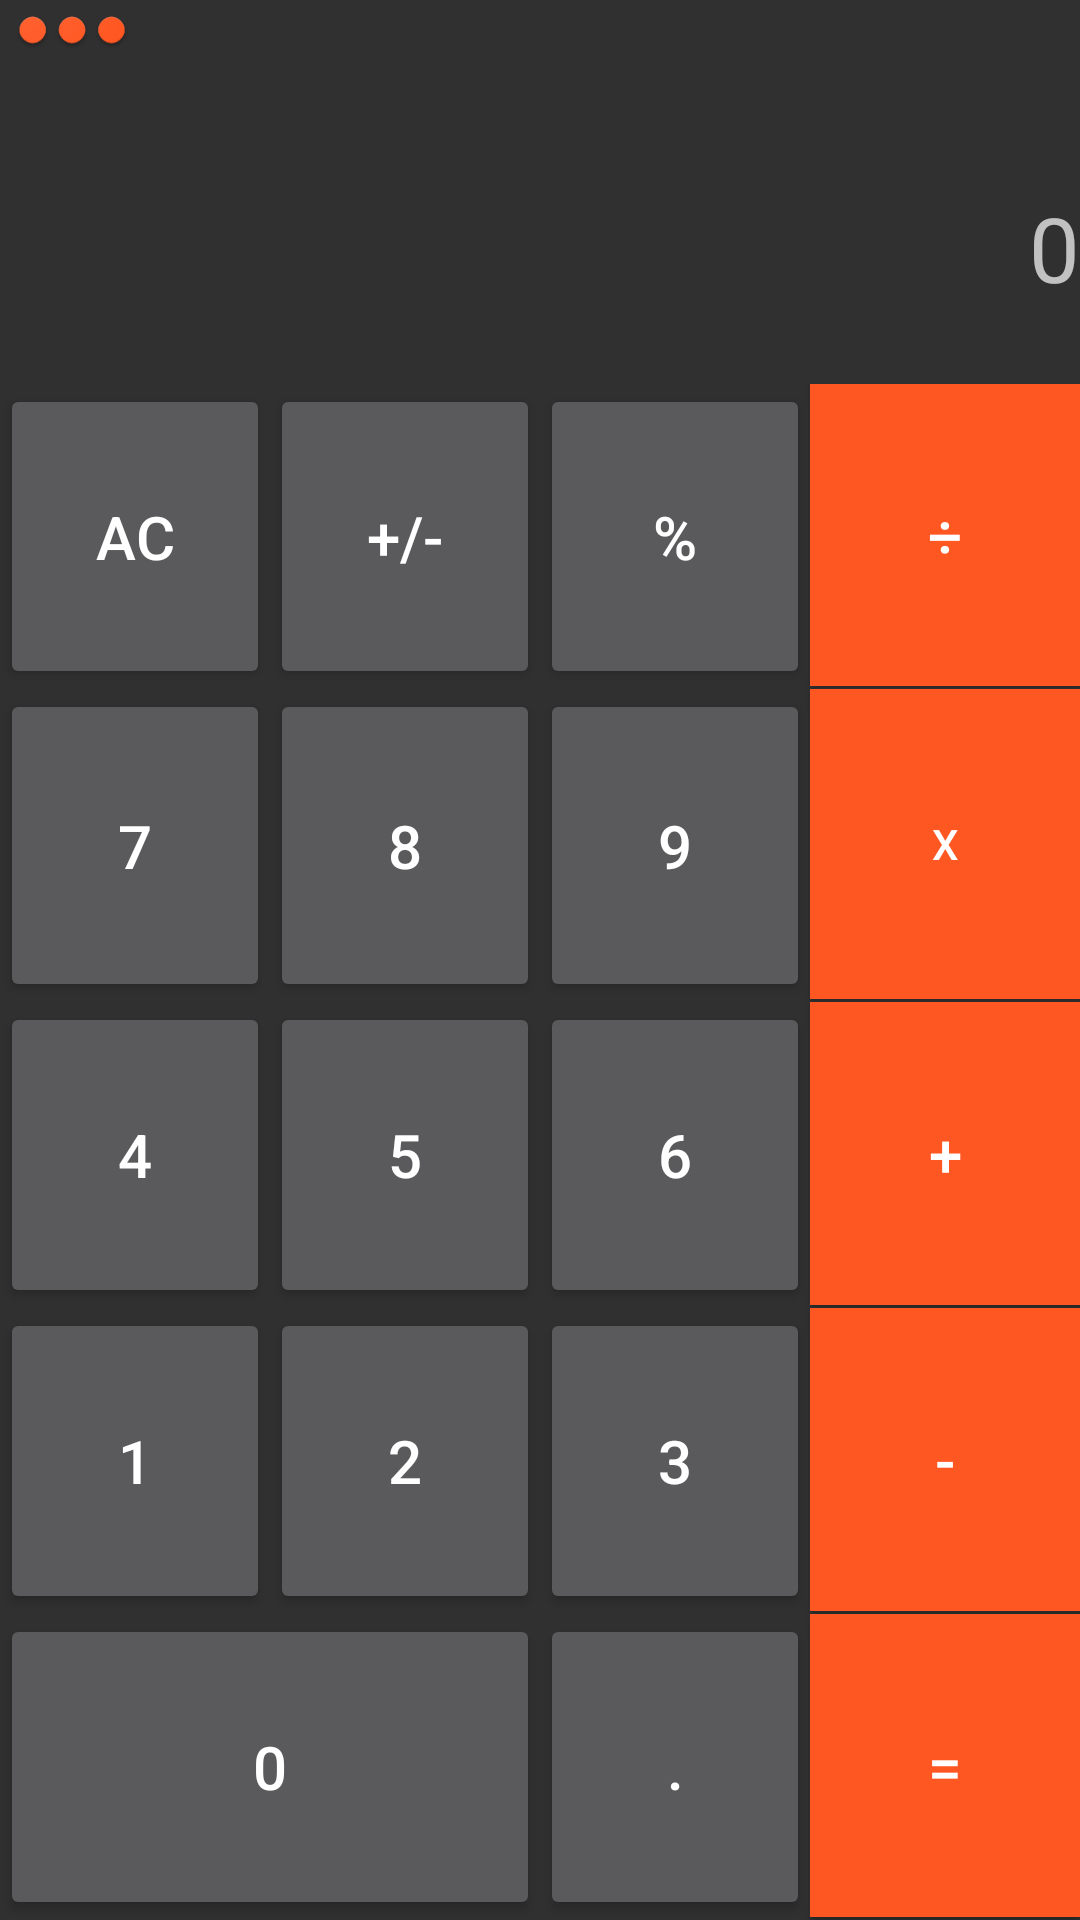

This screen was rendered from an Android layout file. Write that file and the resources it references.
<!-- AndroidManifest.xml: application theme Theme.AppCompat.NoActionBar -->
<!-- res/layout/fragment_main.xml -->
<?xml version="1.0" encoding="utf-8"?>
<LinearLayout xmlns:android="http://schemas.android.com/apk/res/android"
    xmlns:app="http://schemas.android.com/apk/res-auto"
    xmlns:tools="http://schemas.android.com/tools"
    android:layout_width="match_parent"
    android:layout_height="match_parent"
    android:orientation="vertical"
    android:weightSum="1"
    tools:context=".MainActivity">

    <LinearLayout
        android:layout_width="match_parent"
        android:layout_height="0dp"
        android:layout_weight="0.2"
        android:orientation="vertical"
        android:weightSum="1">

        <ImageButton
            android:id="@+id/imagebutton_menu"
            android:layout_width="wrap_content"
            android:layout_height="@dimen/sp_20"
            android:background="@null"
            android:onClick="onClickButton"
            android:src="@mipmap/ic_menu_deeporange" />

        <TextView
            android:id="@+id/text_result_top"
            android:layout_width="match_parent"
            android:layout_height="0dp"
            android:layout_weight="0.3"
            android:gravity="end"
            android:lines="1"
            android:textSize="@dimen/sp_20" />

        <TextView
            android:paddingTop="@dimen/dp_10"
            android:id="@+id/text_result_bottom"
            android:layout_width="match_parent"
            android:layout_height="0dp"
            android:layout_weight="0.7"
            android:gravity="end"
            android:hint="@string/button_0"
            android:lines="1"
            android:textSize="@dimen/sp_30" />
    </LinearLayout>

    <TableLayout

        android:layout_width="match_parent"
        android:layout_height="0dp"
        android:layout_weight="0.8"
        android:weightSum="5">

        <TableRow

            android:layout_width="match_parent"
            android:layout_height="0dp"
            android:layout_weight="1"
            android:weightSum="4">

            <Button
                android:id="@+id/button_ac"
                android:layout_width="0dp"
                android:layout_height="match_parent"
                android:layout_weight="1"
                android:onClick="onClickButton"
                android:text="@string/button_ac"
                android:textSize="@dimen/sp_20" />

            <Button
                android:id="@+id/button_hyphen"
                android:layout_width="0dp"
                android:layout_height="match_parent"
                android:layout_weight="1"
                android:onClick="onClickButton"
                android:text="@string/button_hyphen"
                android:textSize="@dimen/sp_20" />

            <Button
                android:id="@+id/button_percent"
                android:layout_width="0dp"
                android:layout_height="match_parent"
                android:layout_weight="1"
                android:onClick="onClickButton"
                android:text="@string/button_percent"
                android:textSize="@dimen/sp_20" />

            <Button
                android:layout_marginBottom="@dimen/dp_1"
                android:background="@color/DeepQrange_500"
                android:id="@+id/button_div"
                android:layout_width="0dp"
                android:layout_height="match_parent"
                android:layout_weight="1"
                android:onClick="onClickButton"
                android:text="@string/button_div"
                android:textSize="@dimen/sp_20" />

        </TableRow>

        <TableRow
            android:layout_width="match_parent"
            android:layout_height="0dp"
            android:layout_weight="1"
            android:weightSum="4">

            <Button
                android:id="@+id/button_7"
                android:layout_width="0dp"
                android:layout_height="match_parent"
                android:layout_weight="1"
                android:onClick="onClickButton"
                android:text="@string/button_7"
                android:textSize="@dimen/sp_20" />

            <Button
                android:id="@+id/button_8"
                android:layout_width="0dp"
                android:layout_height="match_parent"
                android:layout_weight="1"
                android:onClick="onClickButton"
                android:text="@string/button_8"
                android:textSize="@dimen/sp_20" />

            <Button
                android:id="@+id/button_9"
                android:layout_width="0dp"
                android:layout_height="match_parent"
                android:layout_weight="1"
                android:onClick="onClickButton"
                android:text="@string/button_9"
                android:textSize="@dimen/sp_20" />

            <Button
                android:layout_marginBottom="@dimen/dp_1"
                android:background="@color/DeepQrange_500"
                android:id="@+id/button_multi"
                android:layout_width="0dp"
                android:layout_height="match_parent"
                android:layout_weight="1"
                android:onClick="onClickButton"
                android:text="@string/button_mul" />
        </TableRow>

        <TableRow
            android:layout_width="match_parent"
            android:layout_height="0dp"
            android:layout_weight="1"
            android:weightSum="4">

            <Button
                android:id="@+id/button_4"
                android:layout_width="0dp"
                android:layout_height="match_parent"
                android:layout_weight="1"
                android:onClick="onClickButton"
                android:text="@string/button_4"
                android:textSize="@dimen/sp_20" />

            <Button
                android:id="@+id/button_5"
                android:layout_width="0dp"
                android:layout_height="match_parent"
                android:layout_weight="1"
                android:onClick="onClickButton"
                android:text="@string/button_5"
                android:textSize="@dimen/sp_20" />

            <Button
                android:id="@+id/button_6"
                android:layout_width="0dp"
                android:layout_height="match_parent"
                android:layout_weight="1"
                android:onClick="onClickButton"
                android:text="@string/button_6"
                android:textSize="@dimen/sp_20" />

            <Button
                android:layout_marginBottom="@dimen/dp_1"
                android:background="@color/DeepQrange_500"
                android:id="@+id/button_add"
                android:layout_width="0dp"
                android:layout_height="match_parent"
                android:layout_weight="1"
                android:onClick="onClickButton"
                android:text="@string/button_add"
                android:textSize="@dimen/sp_20" />
        </TableRow>


        <TableRow
            android:layout_width="match_parent"
            android:layout_height="0dp"
            android:layout_weight="1"
            android:weightSum="4">

            <Button
                android:id="@+id/button_1"
                android:layout_width="0dp"
                android:layout_height="match_parent"
                android:layout_weight="1"
                android:onClick="onClickButton"
                android:text="@string/button_1"
                android:textSize="@dimen/sp_20" />

            <Button
                android:id="@+id/button_2"
                android:layout_width="0dp"
                android:layout_height="match_parent"
                android:layout_weight="1"
                android:onClick="onClickButton"
                android:text="@string/button_2"
                android:textSize="@dimen/sp_20" />

            <Button
                android:id="@+id/button_3"
                android:layout_width="0dp"
                android:layout_height="match_parent"
                android:layout_weight="1"
                android:onClick="onClickButton"
                android:text="@string/button_3"
                android:textSize="@dimen/sp_20" />

            <Button
                android:layout_marginBottom="@dimen/dp_1"
                android:background="@color/DeepQrange_500"
                android:id="@+id/button_sub"
                android:layout_width="0dp"
                android:layout_height="match_parent"
                android:layout_weight="1"
                android:onClick="onClickButton"
                android:text="@string/button_sub"
                android:textSize="@dimen/sp_20" />
        </TableRow>


        <TableRow

            android:layout_width="match_parent"
            android:layout_height="0dp"
            android:layout_weight="1"
            android:weightSum="4">

            <Button
                android:id="@+id/button_0"
                android:layout_width="0dp"
                android:layout_height="match_parent"
                android:layout_weight="2"
                android:onClick="onClickButton"
                android:text="@string/button_0"
                android:textSize="@dimen/sp_20"
                tools:ignore="OnClick" />

            <Button
                android:id="@+id/button_dot"
                android:layout_width="0dp"
                android:layout_height="match_parent"
                android:layout_weight="1"
                android:onClick="onClickButton"
                android:text="@string/button_dot"
                android:textSize="@dimen/sp_20"
                tools:ignore="OnClick" />

            <Button
                android:layout_marginBottom="@dimen/dp_1"
                android:background="@color/DeepQrange_500"
                android:id="@+id/button_equal"
                android:layout_width="0dp"
                android:layout_height="match_parent"
                android:layout_weight="1"
                android:onClick="onClickButton"
                android:text="@string/button_equal"
                android:textSize="@dimen/sp_20"
                tools:ignore="OnClick" />


        </TableRow>

    </TableLayout>


</LinearLayout>
<!-- resources referenced by this layout -->
<resources>
  <color name="DeepQrange_500">#ff5722</color>
  <dimen name="dp_1">1dp</dimen>
  <dimen name="dp_10">10dp</dimen>
  <dimen name="sp_20">20sp</dimen>
  <dimen name="sp_30">30sp</dimen>
  <!-- mipmap ic_menu_deeporange: png bitmap (mipmap-hdpi, 2085 bytes) -->
  <string name="button_0">0</string>
  <string name="button_1">1</string>
  <string name="button_2">2</string>
  <string name="button_3">3</string>
  <string name="button_4">4</string>
  <string name="button_5">5</string>
  <string name="button_6">6</string>
  <string name="button_7">7</string>
  <string name="button_8">8</string>
  <string name="button_9">9</string>
  <string name="button_ac">AC</string>
  <string name="button_add">+</string>
  <string name="button_div">÷</string>
  <string name="button_dot">.</string>
  <string name="button_equal">=</string>
  <string name="button_hyphen">+/-</string>
  <string name="button_mul">x</string>
  <string name="button_percent">%</string>
  <string name="button_sub">-</string>
</resources>
